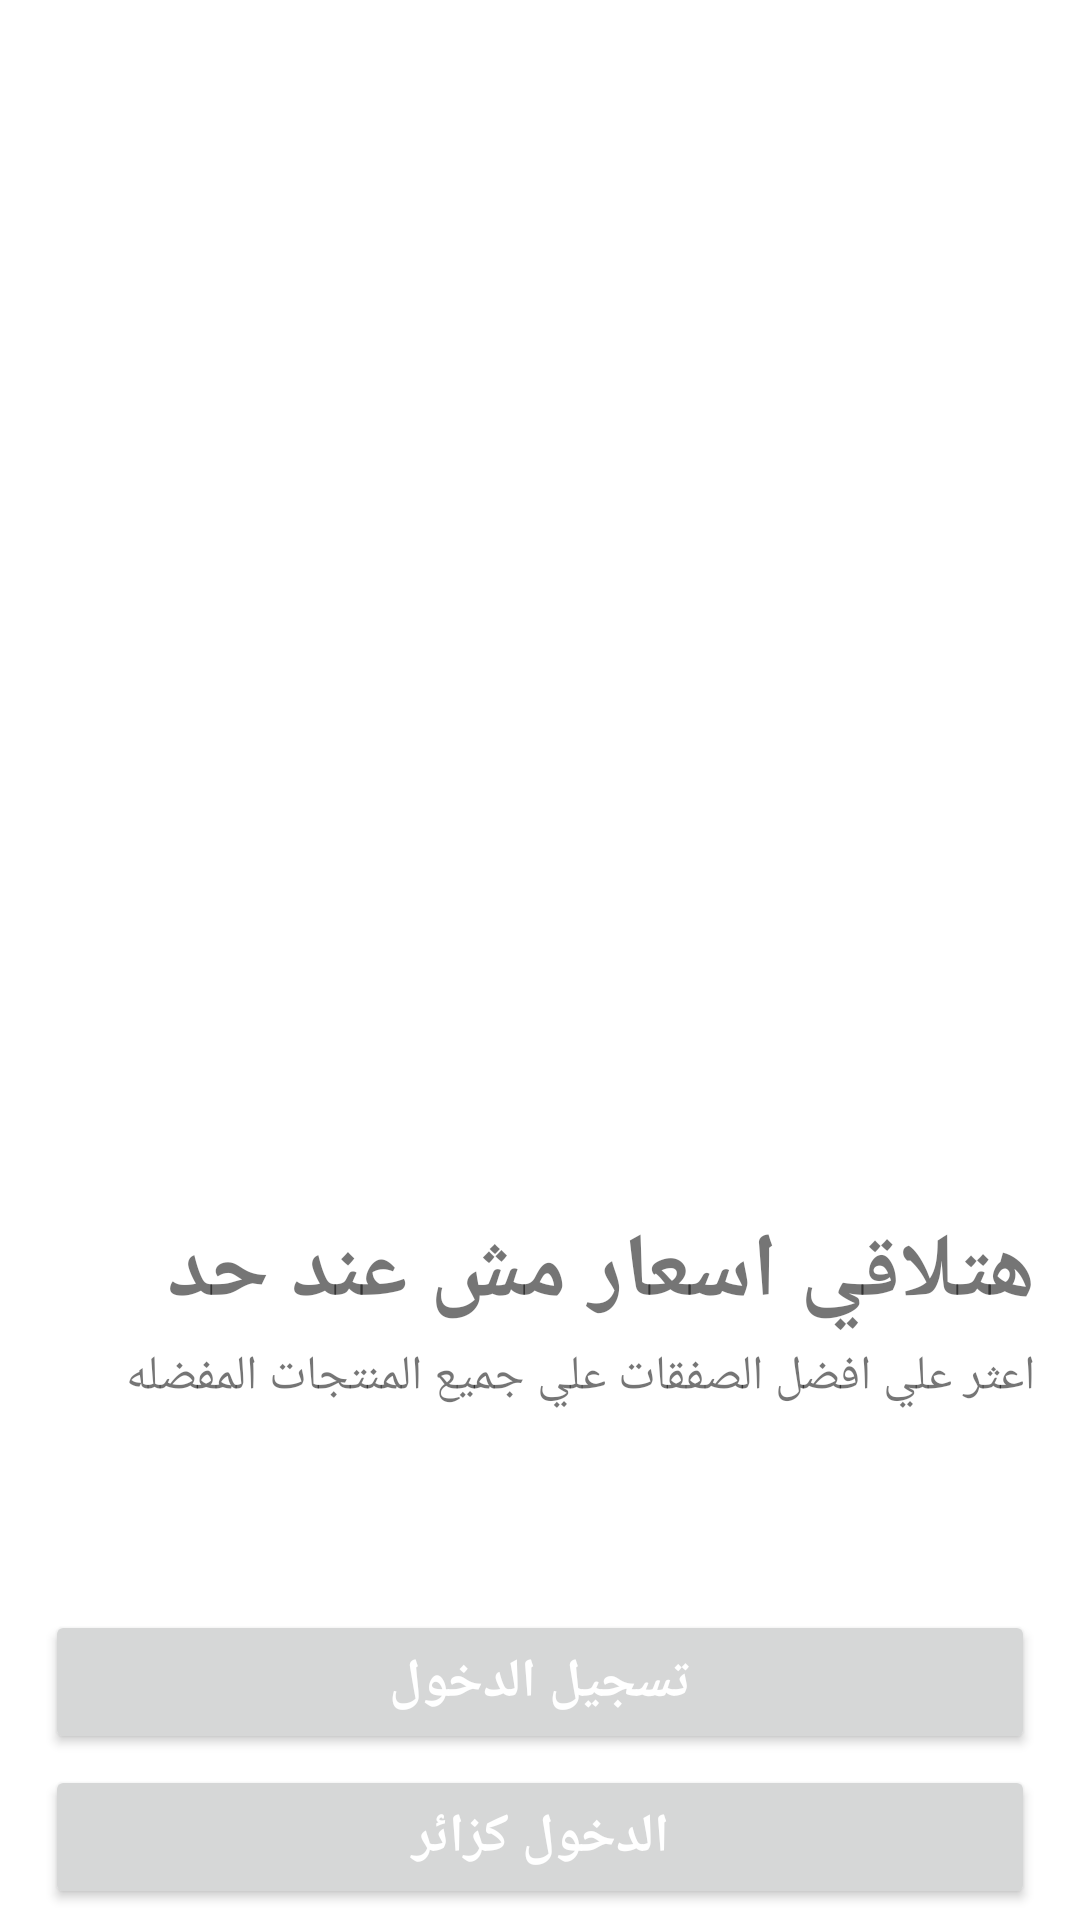

Here is an Android app screen rendered from its layout file. Give the layout XML and the strings, colors and styles it references.
<!-- AndroidManifest.xml: application theme Theme.Onbording -->
<!-- res/layout/fragment_third.xml -->
<?xml version="1.0" encoding="utf-8"?>
<androidx.constraintlayout.widget.ConstraintLayout xmlns:android="http://schemas.android.com/apk/res/android"
    xmlns:app="http://schemas.android.com/apk/res-auto"
    xmlns:tools="http://schemas.android.com/tools"
    android:layout_width="match_parent"
    android:layout_height="match_parent"
    tools:context=".ThirdFragment">

    <ImageView
        android:id="@+id/imageView"
        android:layout_width="300dp"
        android:layout_height="400dp"

        android:src="@drawable/ic_food"
        app:layout_constraintEnd_toEndOf="parent"
        app:layout_constraintStart_toStartOf="parent"
        app:layout_constraintTop_toTopOf="parent" />

    <TextView
        android:id="@+id/title"
        android:layout_width="wrap_content"
        android:layout_height="wrap_content"
        android:layout_marginEnd="15dp"
        android:text="هتلاقي اسعار مش عند حد"
        android:textSize="30sp"
        android:textStyle="bold"
        app:layout_constraintBottom_toTopOf="@+id/description"
        app:layout_constraintEnd_toEndOf="parent"
        app:layout_constraintTop_toBottomOf="@+id/imageView" />

    <TextView
        android:id="@+id/description"
        android:layout_width="wrap_content"
        android:layout_height="wrap_content"

        android:layout_marginEnd="15dp"
        android:gravity="end"
        android:maxLines="1"
        android:text="@string/one"
        android:textSize="16sp"
        app:layout_constraintBottom_toTopOf="@+id/linearLayout"
        app:layout_constraintEnd_toEndOf="parent"
        app:layout_constraintHorizontal_bias="1.0"
        app:layout_constraintStart_toStartOf="parent"
        app:layout_constraintTop_toBottomOf="@+id/title" />

    <Button
        android:id="@+id/signin"
        android:layout_width="match_parent"
        android:layout_height="wrap_content"
        android:layout_marginStart="15dp"
        android:layout_marginEnd="15dp"
        android:text="تسجيل الدخول"
        android:textColor="@color/white"
        android:textSize="18sp"
        android:textStyle="bold"
        app:layout_constraintBottom_toTopOf="@+id/button"
        app:layout_constraintEnd_toEndOf="parent"
        app:layout_constraintHorizontal_bias="0.5"
        app:layout_constraintStart_toStartOf="parent"
        app:layout_constraintTop_toBottomOf="@+id/linearLayout" />

    <Button
        android:id="@+id/button"
        android:layout_width="match_parent"
        android:layout_height="wrap_content"
        android:layout_marginStart="15dp"
        android:layout_marginEnd="15dp"
        android:text="الدخول كزائر"
        android:textColor="@color/white"
        android:textSize="18sp"
        android:textStyle="bold"
        app:layout_constraintBottom_toBottomOf="parent"
        app:layout_constraintEnd_toEndOf="parent"
        app:layout_constraintHorizontal_bias="0.5"
        app:layout_constraintStart_toStartOf="parent"
        app:layout_constraintTop_toBottomOf="@+id/signin" />

    <LinearLayout
        android:id="@+id/linearLayout"
        android:layout_width="match_parent"


        android:layout_height="60dp"
        android:visibility="visible"
        app:layout_constraintBottom_toTopOf="@+id/signin"
        app:layout_constraintEnd_toEndOf="parent"
        app:layout_constraintHorizontal_bias="0.5"
        app:layout_constraintStart_toStartOf="parent"
        app:layout_constraintTop_toBottomOf="@+id/description">


        <include layout="@layout/steper" />
    </LinearLayout>


</androidx.constraintlayout.widget.ConstraintLayout>
<!-- res/layout/steper.xml (included above) -->
<?xml version="1.0" encoding="utf-8"?>
<RelativeLayout android:layout_width="match_parent"
    android:layout_height="wrap_content"

    android:layout_gravity="center"
    android:gravity="center"
    android:orientation="horizontal"
    android:visibility="visible"
    xmlns:android="http://schemas.android.com/apk/res/android">

    <View
        android:id="@+id/circle_one"
        android:layout_width="15dp"
        android:layout_height="15dp"
        android:background="@drawable/intro_default_dot" />



    <View
        android:id="@+id/circle_two"
        android:layout_width="15dp"
        android:layout_height="15dp"
        android:layout_toEndOf="@+id/circle_one"
        android:background="@drawable/intro_default_dot" />



    <View
        android:id="@+id/circle_three"
        android:layout_width="15dp"
        android:layout_height="15dp"
        android:layout_toEndOf="@+id/circle_two"
        android:background="@drawable/intro_default_dot"/>


</RelativeLayout>
<!-- resources referenced by this layout -->
<resources>
  <color name="white">#FFFFFFFF</color>
  <string name="one">اعثر علي افضل الصفقات علي جميع المنتجات المفضله</string>
  <style name="Theme.Onbording" parent="Theme.MaterialComponents.DayNight.DarkActionBar">
          
          <item name="colorPrimary">@color/purple_500</item>
          <item name="colorPrimaryVariant">@color/purple_700</item>
          <item name="colorOnPrimary">@color/white</item>
          
          <item name="colorSecondary">@color/teal_200</item>
          <item name="colorSecondaryVariant">@color/teal_700</item>
          <item name="colorOnSecondary">@color/black</item>
          
          <item name="android:statusBarColor">?attr/colorPrimaryVariant</item>
          
      </style>
  <color name="purple_500">#FF6200EE</color>
  <color name="purple_700">#FF3700B3</color>
  <color name="teal_200">#FF03DAC5</color>
  <color name="teal_700">#FF018786</color>
  <color name="black">#FF000000</color>
</resources>
